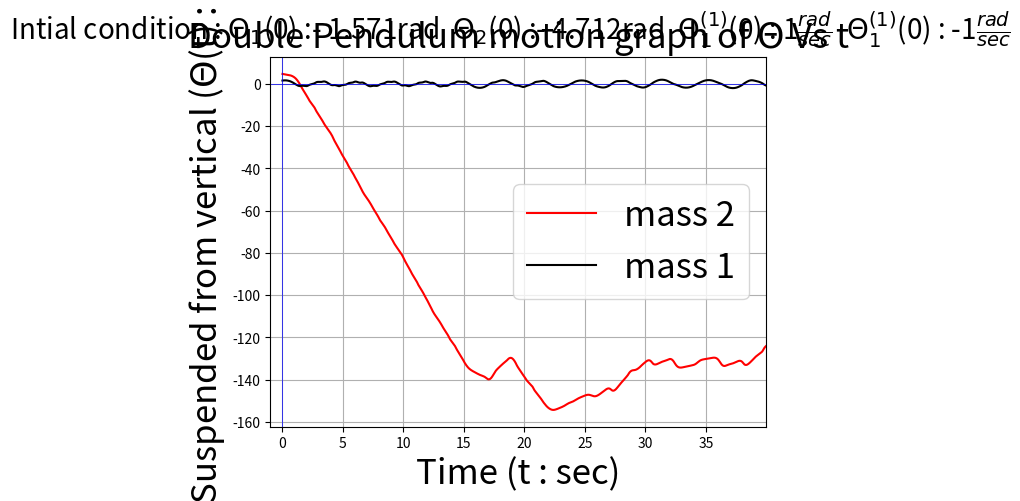
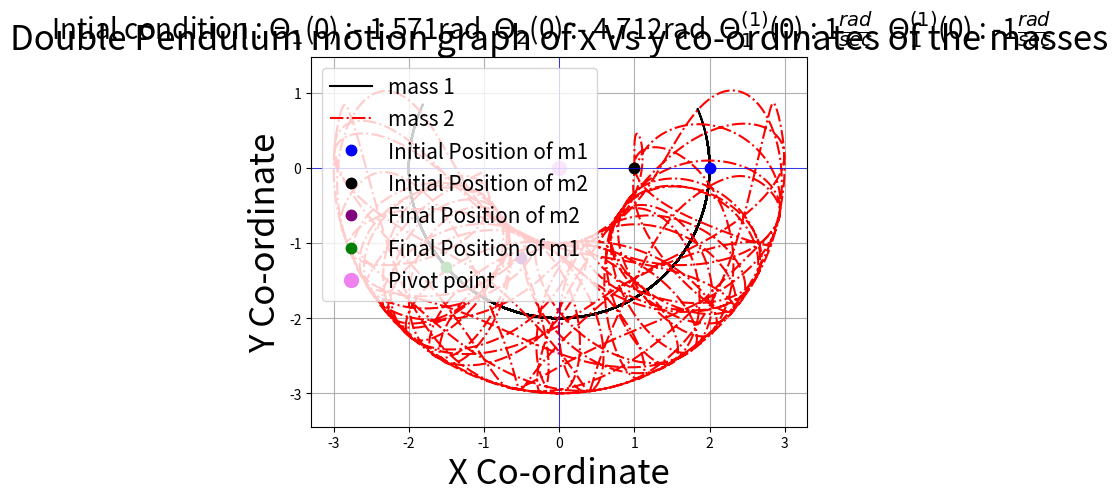

Reproduce these figures in Python, in order.
from numpy import *
from matplotlib.pyplot import *



def Solve(g, m1, m2, l1, l2, t1, t2, t1_d, t2_d):
    n = ((m2 * g * sin(t2) * cos(t1 - t2)) - (m2 * sin(t1 - t2) * (l1 * (t1_d ** 2) * cos(t1 - t2) + l2 * (t2_d) ** 2)) - ((m1 + m2) * g * sin(t1)))
    d = (l1 * (m1 + m2 * ((sin(t1 - t2)) ** 2)))
    z1 = (n / d)
    n1 = (((m1 + m2) * (l1 * ((t1_d) ** 2) * sin(t1 - t2) - g * sin(t2) + (g * sin(t1) * cos(t1 - t2)))) + (m2 * l2 * ((t2_d) ** 2) * sin(t1 - t2) * cos(t1 - t2)))
    d1 = (l2 * (m1 + m2 * ((sin(t1 - t2)) ** 2)))
    z2 = (n1 / d1)
    z3 = t1_d
    z4 = t2_d
    return z1, z2, z3, z4

ti = 0

n=40000
dt = 0.001
g= 9.81
m1=2
m2=1
l1=2
l2=1
j = 1
t= [ti]
t1_d=[1]
t2_d=[-1]
t1=[pi/2]
t2=[(3*pi)/2]
j = 1
while j < n:
  v1 = t1_d[j-1] + dt * (Solve(g, m1, m2, l1, l2, t1[j-1], t2[j-1], t1_d[j-1], t2_d[j-1])[0])
  t1_d.append(v1)
  v2 = t2_d[j-1] + dt * (Solve(g, m1, m2, l1, l2, t1[j-1], t2[j-1], t1_d[j-1], t2_d[j-1])[1])
  t2_d.append(v2)
  y1 = t1[j-1] + dt*(Solve(g, m1, m2, l1, l2, t1[j-1], t2[j-1], t1_d[j-1], t2_d[j-1])[2])
  t1.append(y1)
  y2 = t2[j-1] + dt*(Solve(g, m1, m2, l1, l2, t1[j-1], t2[j-1], t1_d[j-1], t2_d[j-1])[3])
  t2.append(y2)
  tt = t[j-1]+dt
  t.append(tt)
  j =j+ 1

y1 = -l1*cos(t1)
x1 = l1*sin(t1)
x2 = l1*sin(t1)+l2*sin(t2)
y2 = -l1*cos(t1)-l2*cos(t2)
figure(1)
title('Double Pendulum motion graph of $\Theta$ Vs t',fontsize='25')
suptitle('Intial condition : $\Theta$$_1$(0) :- '+str(round(t1[0],3))+'rad  $\Theta$$_2$(0) :- '+str(round(t2[0],3))+'rad  $\Theta$$^{(1)}_1$(0) : '+str(round(t1_d[0],3))+
         '$\\frac{rad}{sec}$  $\Theta$$^{(1)}_1$(0) : '+str(round(t2_d[0],3))+'$\\frac{rad}{sec}$',fontsize='20')
plot(t,t2,label='mass 2',color='red')
plot(t,t1,label='mass 1',color='black')
ylabel('Angle Suspended from vertical ($\Theta$(t) : radian)',fontsize='25')
xlabel('Time (t : sec)',fontsize='25')
axhline(color='blue',linewidth='0.5')
axvline(color='blue',linewidth='0.5')
legend(fontsize='25')
xlim(-1,t[n-1])
grid()
figure(2)
title('Double Pendulum motion graph of x Vs y co-ordinates of the masses',fontsize='25')
suptitle('Intial condition : $\Theta$$_1$(0) :- '+str(round(t1[0],3))+'rad  $\Theta$$_2$(0) :- '+str(round(t2[0],3))+'rad  $\Theta$$^{(1)}_1$(0) : '+str(round(t1_d[0],3))+
         '$\\frac{rad}{sec}$  $\Theta$$^{(1)}_1$(0) : '+str(round(t2_d[0],3))+'$\\frac{rad}{sec}$',fontsize='20')
axis('equal')
plot(x1,y1,label='mass 1',color='black')
plot(x2,y2,'-.',label='mass 2',color='red')
plot(x1[0],y1[0],'.',color='blue',markersize='15',label='Initial Position of m1')
plot(x2[0],y2[0],'.',color='black',markersize='15',label='Initial Position of m2')
plot(x2[n-1],y2[n-1],'.',color='purple',markersize='15',label='Final Position of m2')
plot(x1[n-1],y1[n-1],'.',color='green',markersize='15',label='Final Position of m1')
plot(0,0,'.',markersize='20',color='violet',label='Pivot point')
xlabel('X Co-ordinate',fontsize='25')
ylabel('Y Co-ordinate',fontsize='25')
axhline(color='blue',linewidth='0.5')
axvline(color='blue',linewidth='0.5')
#lim(-maximum(l1,l2),maximum(l1,l2))
#ylim(-maximum(l1,l2)-1,maximum(l1,l2)+1)
axis('equal')
legend(fontsize='15')
grid()
show()